Run: headless pygame with SDL's dummy video driver; simulated clock (each Clock.tick advances the game by its frame time, no real sleeping); random seed 0; keys injected as events and as key.get_pressed() state; no mouse input.
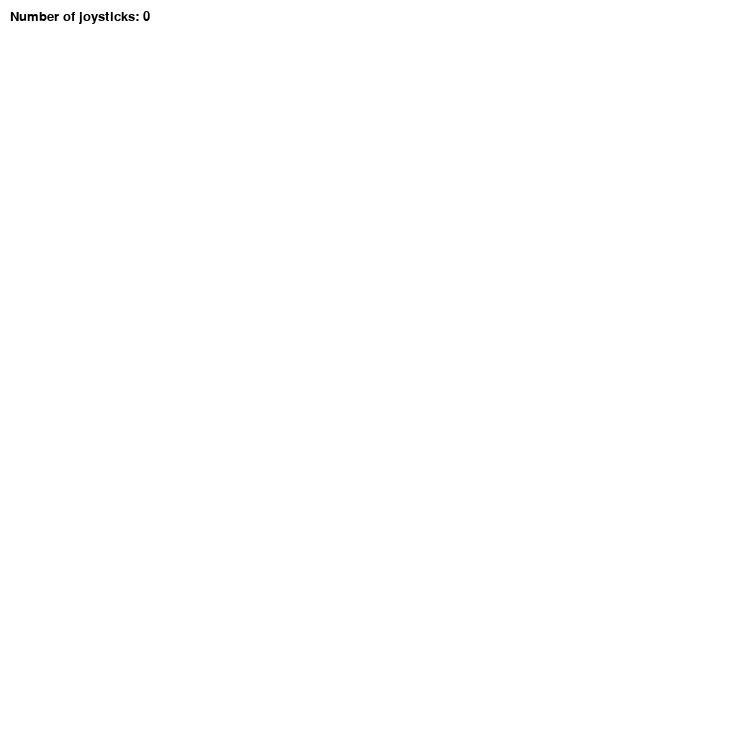
Frame 1 of 4 · flips 1–60 · no input
Frame 2 of 4 · flips 61–180 · tapped SPACE, RETURN · held RIGHT (→), D · screen unchanged from frame 1, image omitted
Frame 3 of 4 · flips 181–300 · held DOWN (↓), S · screen unchanged from frame 2, image omitted
Frame 4 of 4 · flips 301–420 · held LEFT (←), A, UP (↑), W · screen unchanged from frame 3, image omitted

The pygame program that drew these frames:

import pygame
import time

# Define some colors
BLACK    = (   0,   0,   0)
WHITE    = ( 255, 255, 255)
RED      = ( 255,   0,   0)

# This is a simple class that will help us print to the screen
# It has nothing to do with the joysticks, just outputting the
# information.
class TextPrint:
    def __init__(self):
        self.reset()
        self.font = pygame.font.Font(None, 20)

    def print(self, screen, textString):
        textBitmap = self.font.render(textString, True, BLACK)
        screen.blit(textBitmap, [self.x, self.y])
        self.y += self.line_height
        
    def reset(self):
        self.x = 10
        self.y = 10
        self.line_height = 15
        
    def indent(self):
        self.x += 10
        
    def unindent(self):
        self.x -= 10
    

pygame.init()
 
# Set the width and height of the screen [width,height]
res = 750
size = [res, res]
screen = pygame.display.set_mode(size)

pygame.display.set_caption("My Game")

x = res/2
y = res/2

numSample = 1
xsum = [res/2] * numSample
ysum = [res/2] * numSample
tick = 0

#Loop until the user clicks the close button.
done = False

# Used to manage how fast the screen updates
clock = pygame.time.Clock()

# Initialize the joysticks
pygame.joystick.init()
    
# Get ready to print
textPrint = TextPrint()

# -------- Main Program Loop -----------
while done==False:
    # EVENT PROCESSING STEP
    for event in pygame.event.get(): # User did something
        if event.type == pygame.QUIT: # If user clicked close
            done=True # Flag that we are done so we exit this loop
        
        # Possible joystick actions: JOYAXISMOTION JOYBALLMOTION JOYBUTTONDOWN JOYBUTTONUP JOYHATMOTION
        if event.type == pygame.JOYBUTTONDOWN:
            print("Joystick button pressed.")
        if event.type == pygame.JOYBUTTONUP:
            print("Joystick button released.")
            
 
    # DRAWING STEP
    # First, clear the screen to white. Don't put other drawing commands
    # above this, or they will be erased with this command.
    screen.fill(WHITE)
    textPrint.reset()

    # Get count of joysticks
    joystick_count = pygame.joystick.get_count()

    textPrint.print(screen, "Number of joysticks: {}".format(joystick_count) )
    textPrint.indent()
    
    # For each joystick:
    for i in range(joystick_count):
        joystick = pygame.joystick.Joystick(i)
        joystick.init()
    
        textPrint.print(screen, "Joystick {}".format(i) )
        textPrint.indent()
    
        # Get the name from the OS for the controller/joystick
        name = joystick.get_name()
        textPrint.print(screen, "Joystick name: {}".format(name) )
        
        # Usually axis run in pairs, up/down for one, and left/right for
        # the other.
        axes = joystick.get_numaxes()
        textPrint.print(screen, "Number of axes: {}".format(axes) )
        textPrint.indent()
        
        for j in range( axes ):
            axis = joystick.get_axis( j )
            textPrint.print(screen, "Axis {} value: {:>6.3f}".format(j, axis) )
            if j==0:
                xsum[tick] = axis * res/2 + res/2
            if j==1:
                ysum[tick] = axis * res/2 + res/2

        textPrint.unindent()

        if i==0:
            pygame.draw.circle(screen, BLACK, [round(sum(xsum)/numSample),round(sum(ysum)/numSample)], 3)

        if i==1:
            pygame.draw.circle(screen, RED, [round(sum(xsum)/numSample),round(sum(ysum)/numSample)], 3)
            
    # ALL CODE TO DRAW SHOULD GO ABOVE THIS COMMENT
    
    # Go ahead and update the screen with what we've drawn.
    pygame.display.flip()

    # Limit to 60 frames per second
    clock.tick(60)

    tick += 1
    if tick >= numSample:
        tick = 0
    
# Close the window and quit.
# If you forget this line, the program will 'hang'
# on exit if running from IDLE.
pygame.quit ()
